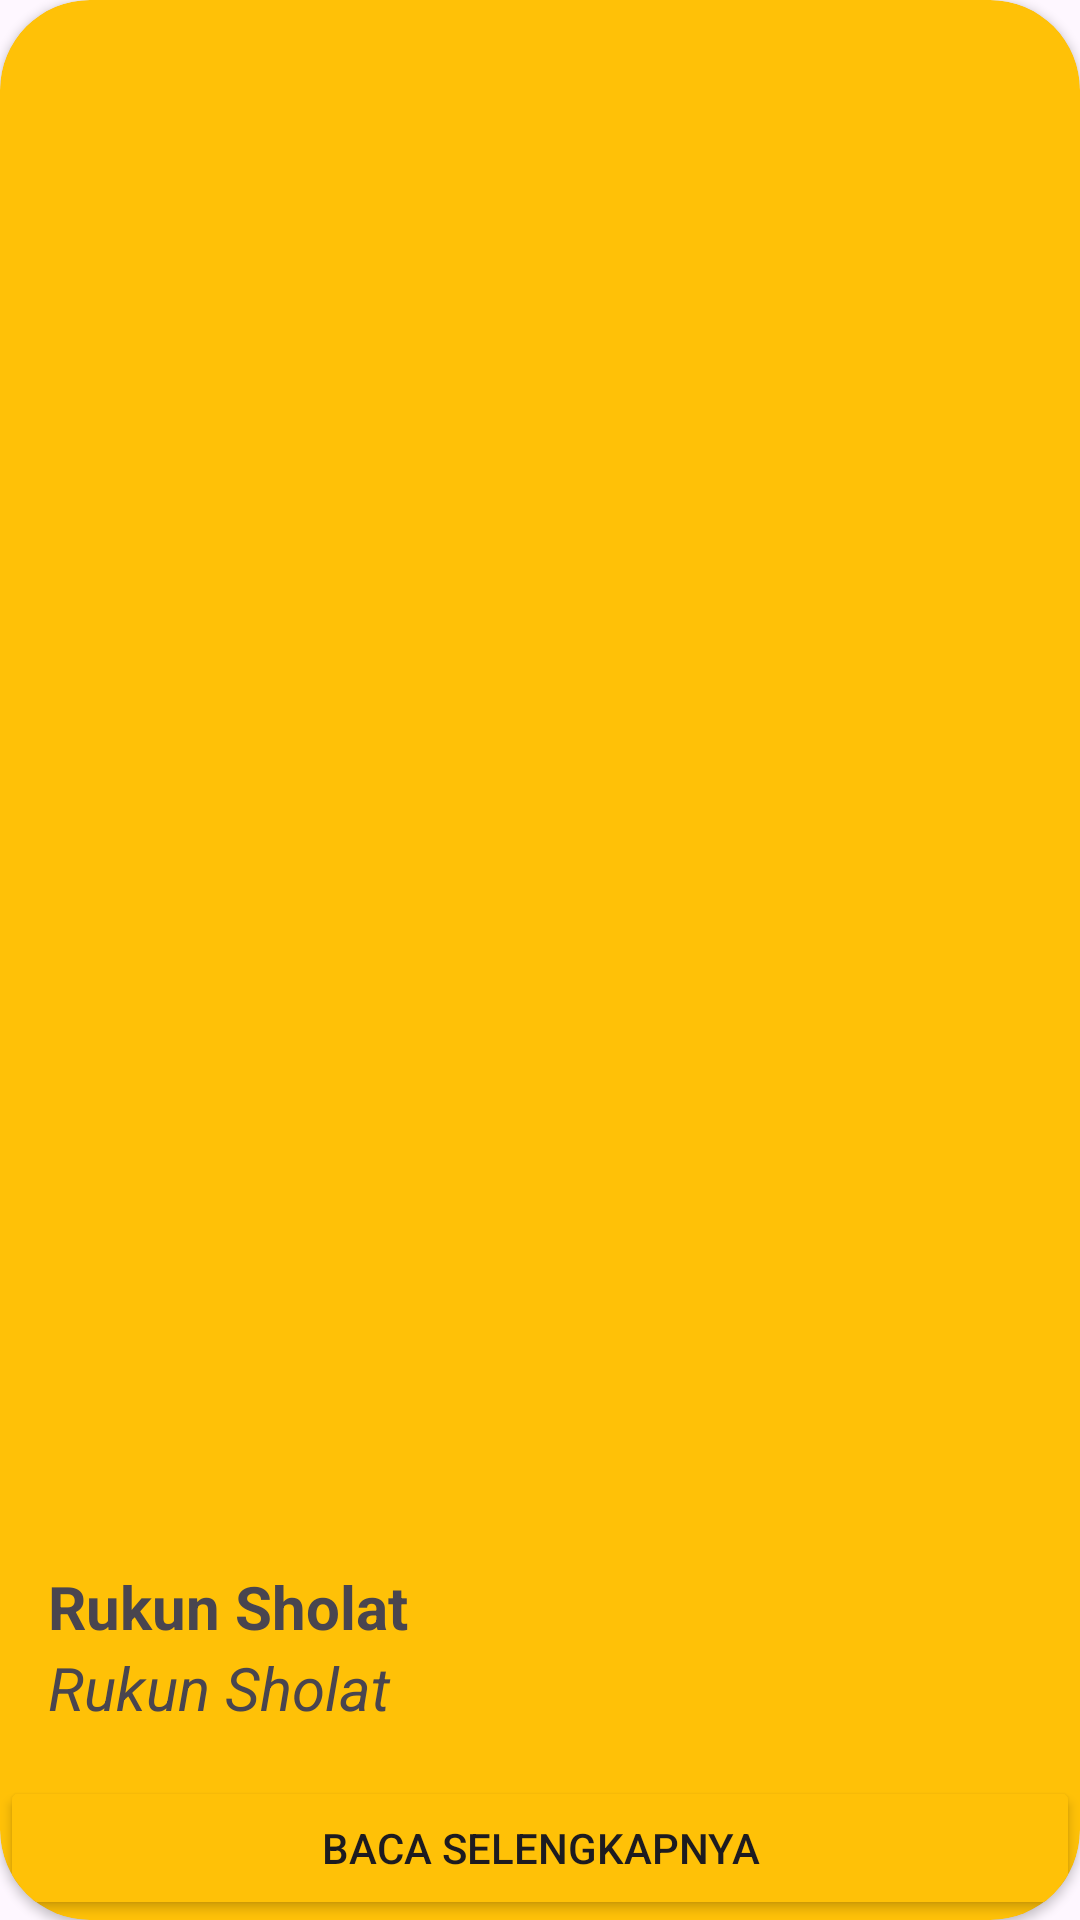

Write the Android layout XML for this screen, with the resource values it uses.
<!-- AndroidManifest.xml: application theme Theme.Cemil -->
<!-- res/layout/itemcardview_produk.xml -->
<androidx.cardview.widget.CardView xmlns:android="http://schemas.android.com/apk/res/android"
    xmlns:app="http://schemas.android.com/apk/res-auto"
    xmlns:tools="http://schemas.android.com/tools"
    android:id="@+id/card_view"
    android:layout_width="wrap_content"
    android:layout_height="350dp"
    android:layout_gravity="center"
    android:layout_marginTop="16dp"
    android:layout_marginBottom="16dp"
    app:cardBackgroundColor="#FFC107"
    app:cardCornerRadius="30dp">

    <LinearLayout
        android:layout_width="match_parent"
        android:layout_height="match_parent"
        android:orientation="vertical">

        
        <ImageView
            android:id="@+id/iv_item_foto"
            android:layout_width="match_parent"
            android:layout_height="0dp"
            android:layout_weight="1"
            android:scaleType="centerCrop"
            tools:srcCompat="@tools:sample/avatars" />

        
        <TextView
            android:id="@+id/tvTitle"
            android:layout_width="match_parent"
            android:layout_height="wrap_content"
            android:layout_marginStart="16dp"
            android:layout_marginTop="16dp"
            android:layout_marginEnd="16dp"
            android:text="Rukun Sholat"
            android:textSize="20dp"
            android:textStyle="bold" />

        
        <TextView
            android:id="@+id/tvDesk"
            android:layout_width="match_parent"
            android:layout_height="wrap_content"
            android:layout_marginStart="16dp"
            android:layout_marginEnd="16dp"
            android:layout_marginBottom="16dp"
            android:ellipsize="end"
            android:maxLines="5"
            android:text="Rukun Sholat"
            android:textSize="20dp"
            android:textStyle="italic" />

        
        <Button
            android:id="@+id/btnBaca"
            android:layout_width="match_parent"
            android:layout_height="wrap_content"
            android:text="Baca selengkapnya"
            app:backgroundTint="#FFC107" />

    </LinearLayout>

</androidx.cardview.widget.CardView>
<!-- resources referenced by this layout -->
<resources>
  <style name="Theme.Cemil" parent="Base.Theme.Cemil" />
  <style name="Base.Theme.Cemil" parent="Theme.Material3.DayNight.NoActionBar">
          
          
      </style>
</resources>
